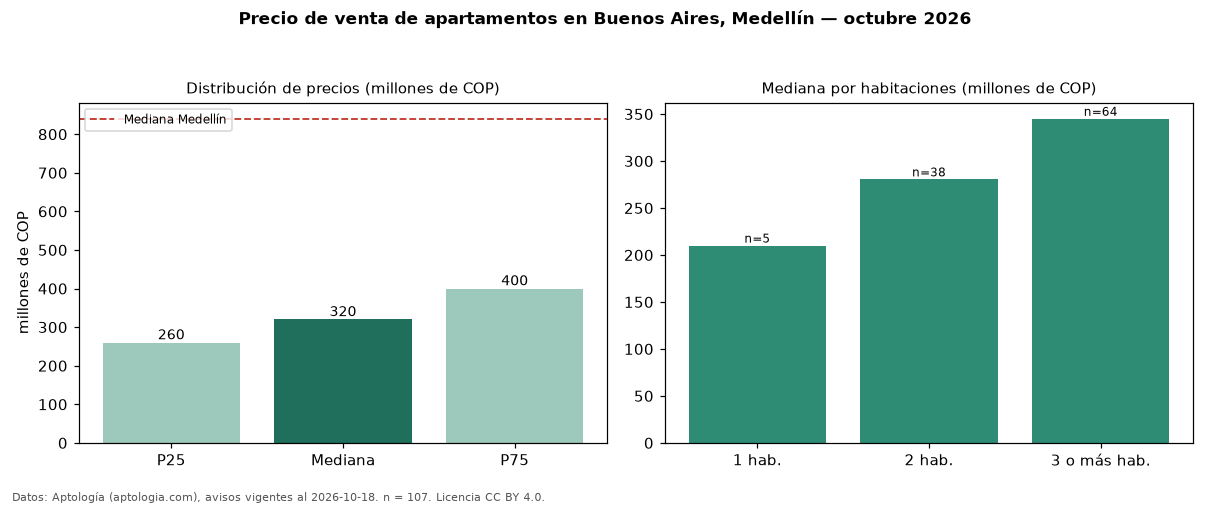

Data behind this chart, as committed beside it:
seccion, metrica, valor, moneda, n
precio, p25, 260000000, COP, 107
precio, mediana, 320000000, COP, 107
precio, p75, 400000000, COP, 107
precio, minimo, 165000000, COP, 107
precio, maximo, 1576934550, COP, 107
m2, mediana_precio_m2, 5000000, COP, 104
m2, area_mediana_m2, 63.0, m2, 104
admin, mediana_admin_mes, 170000, COP, 45
banos, mediana_banos, 2.0, , 
parqueadero, pct_con_parqueadero, 22.0, %, 91
estrato, estrato_mas_frecuente, 3, , 104
habitaciones, 1, 210000000, COP, 5
habitaciones, 2, 280500000, COP, 38
habitaciones, 3+, 345000000, COP, 64
ciudad, mediana_ciudad_referencia, 840000000, COP, 
ciudad, mediana_m2_ciudad, 7500000, COP, 
fuente, fecha_datos, 2026-10-18, , 
fuente, atribucion, https://www.aptologia.com/venta/medellin…, , 
fuente, licencia, CC BY 4.0, , 
